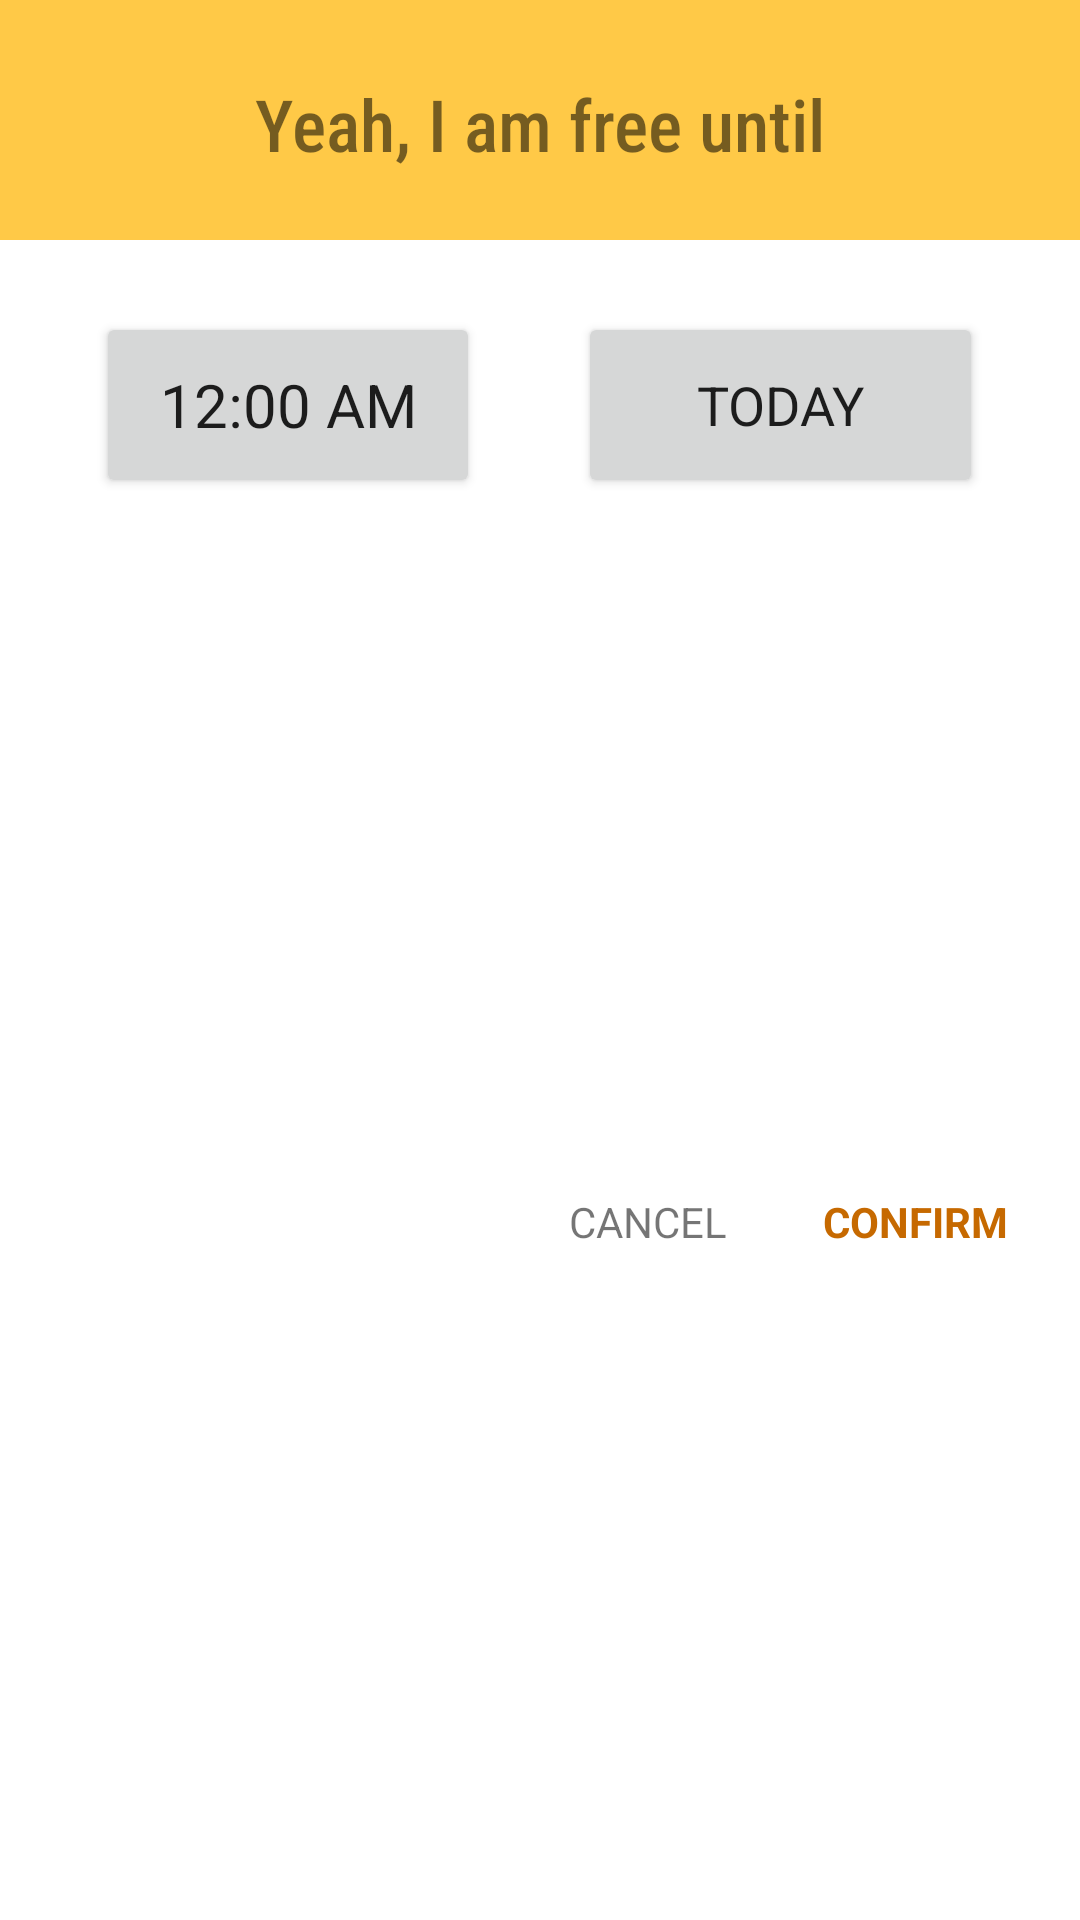

Write the Android layout XML for this screen, with the resource values it uses.
<!-- AndroidManifest.xml: application theme AppTheme -->
<!-- res/layout/popup_window.xml -->
<?xml version="1.0" encoding="utf-8"?>
<android.support.constraint.ConstraintLayout xmlns:android="http://schemas.android.com/apk/res/android"
    xmlns:app="http://schemas.android.com/apk/res-auto"
    xmlns:tools="http://schemas.android.com/tools"
    android:id="@+id/popupWindowLayout_welcome"
    android:layout_width="350dp"
    android:layout_height="250dp"
    android:background="@color/colorWhite">

    <View
        android:id="@+id/bottomBar_main"
        android:layout_width="0dp"
        android:layout_height="80dp"
        android:background="@drawable/rectangle_light_orange"
        app:layout_constraintEnd_toEndOf="parent"
        app:layout_constraintStart_toStartOf="parent"
        app:layout_constraintTop_toTopOf="parent" />

    <TextView
        android:id="@+id/howLongTextView_welcome"
        android:layout_width="wrap_content"
        android:layout_height="30dp"
        android:layout_marginStart="8dp"
        android:layout_marginTop="8dp"
        android:layout_marginEnd="8dp"
        android:layout_marginBottom="8dp"
        android:fontFamily="sans-serif-condensed-medium"
        android:text="Yeah, I am free until"
        android:textSize="24sp"
        app:layout_constraintBottom_toBottomOf="@+id/bottomBar_main"
        app:layout_constraintEnd_toEndOf="parent"
        app:layout_constraintStart_toStartOf="parent"
        app:layout_constraintTop_toTopOf="parent" />

    <TextView
        android:id="@+id/cancel_welcome"
        android:layout_width="wrap_content"
        android:layout_height="wrap_content"
        android:layout_marginTop="24dp"
        android:layout_marginEnd="32dp"
        android:layout_marginBottom="16dp"
        android:text="CANCEL"
        app:layout_constraintBottom_toBottomOf="parent"
        app:layout_constraintEnd_toStartOf="@+id/confirm_welcome"
        app:layout_constraintTop_toBottomOf="@+id/dateButton_welcome" />

    <TextView
        android:id="@+id/confirm_welcome"
        android:layout_width="wrap_content"
        android:layout_height="wrap_content"
        android:layout_marginTop="24dp"
        android:layout_marginEnd="24dp"
        android:layout_marginBottom="16dp"
        android:text="CONFIRM"
        android:textColor="@color/colorPrimaryDark"
        android:textStyle="bold"
        app:layout_constraintBottom_toBottomOf="parent"
        app:layout_constraintEnd_toEndOf="parent"
        app:layout_constraintTop_toBottomOf="@+id/dateButton_welcome" />

    <Button
        android:id="@+id/timeButton_welcome"
        android:layout_width="128dp"
        android:layout_height="62dp"
        android:layout_marginStart="32dp"
        android:layout_marginTop="24dp"
        android:fontFamily="sans-serif"
        android:text="12:00 AM"
        android:textSize="20sp"
        app:layout_constraintStart_toStartOf="parent"
        app:layout_constraintTop_toBottomOf="@+id/bottomBar_main" />

    <Button
        android:id="@+id/dateButton_welcome"
        android:layout_width="135dp"
        android:layout_height="62dp"
        android:layout_marginStart="16dp"
        android:layout_marginTop="24dp"
        android:layout_marginEnd="16dp"
        android:fontFamily="sans-serif"
        android:text="@string/today_nav"
        android:textSize="18sp"
        app:layout_constraintEnd_toEndOf="parent"
        app:layout_constraintStart_toEndOf="@+id/timeButton_welcome"
        app:layout_constraintTop_toBottomOf="@+id/bottomBar_main" />

</android.support.constraint.ConstraintLayout>
<!-- resources referenced by this layout -->
<resources>
  <color name="colorPrimaryDark">#c66900</color>
  <color name="colorWhite">#FFFFFF</color>
  <!-- drawable rectangle_light_orange (drawable) -->
  <?xml version="1.0" encoding="UTF-8"?>
  <shape xmlns:android="http://schemas.android.com/apk/res/android" android:id="@+id/listview_background_shape">
      <stroke android:width="2dp" android:color="@color/colorPrimaryLight" />
      <padding android:left="2dp"
          android:top="2dp"
          android:right="2dp"
          android:bottom="2dp" />
      <corners android:radius="0dp" />
      <solid android:color="@color/colorPrimaryLight" />
  </shape>
  <string name="today_nav">Today</string>
  <style name="AppTheme" parent="Theme.AppCompat.Light.DarkActionBar">
          
          <item name="colorPrimary">@color/colorPrimary</item>
          <item name="colorPrimaryDark">@color/colorPrimaryDark</item>
          <item name="colorAccent">@color/colorAccent</item>
          <item name="android:actionMenuTextColor">@color/colorWhite</item>
      </style>
  <color name="colorPrimaryLight">#FFC947</color>
  <color name="colorPrimary">#ff9800</color>
  <color name="colorAccent">#3300ff</color>
</resources>
